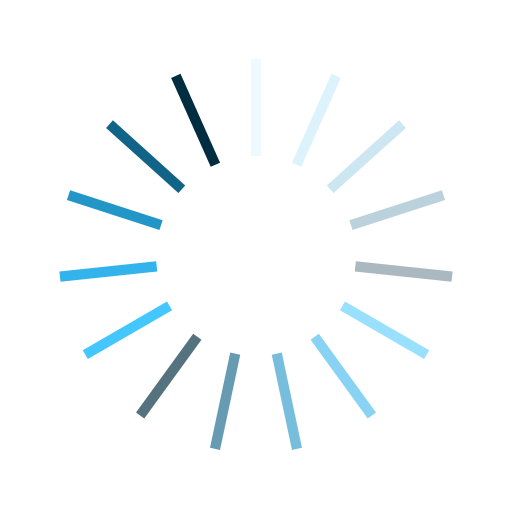
t = 0.00 s
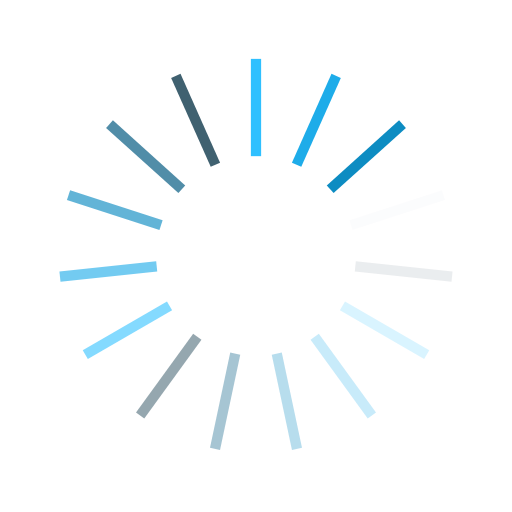
t = 0.23 s
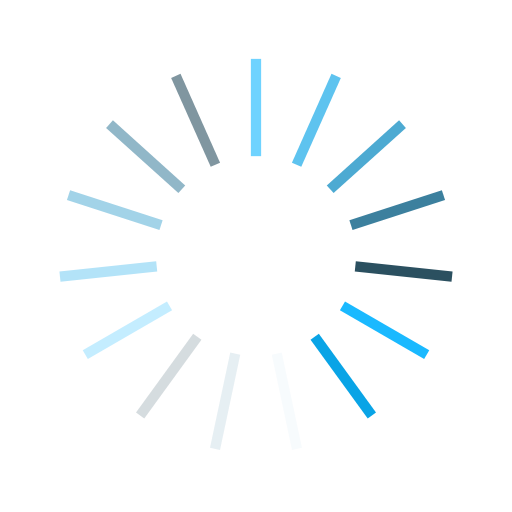
t = 0.46 s
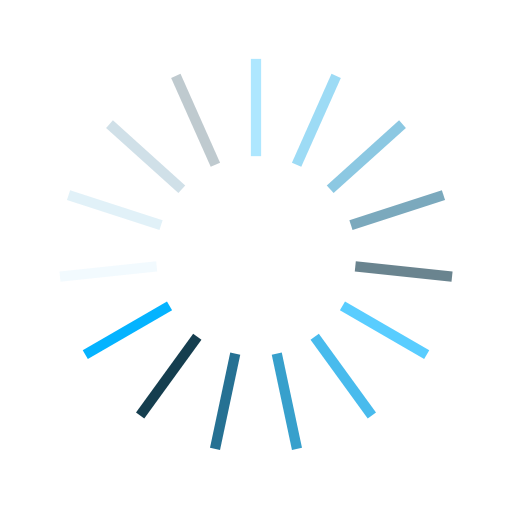
t = 0.69 s

The animated SVG that drew these frames (rendered in a browser with its animation timeline set to each time). Animation: 15 SMIL elements (animate=15); one cycle of 0.92 s, repeats indefinitely.

<?xml version="1.0" encoding="utf-8"?>
<svg xmlns="http://www.w3.org/2000/svg" xmlns:xlink="http://www.w3.org/1999/xlink" style="margin: auto; background: none; display: block; shape-rendering: auto;" width="203px" height="203px" viewBox="0 0 100 100" preserveAspectRatio="xMidYMid">
<g transform="rotate(0 50 50)">
  <rect x="49" y="11.5" rx="0" ry="0" width="2" height="19" fill="#00b2ff">
    <animate attributeName="opacity" values="1;0" keyTimes="0;1" dur="0.9174311926605504s" begin="-0.856269113149847s" repeatCount="indefinite"></animate>
  </rect>
</g><g transform="rotate(24 50 50)">
  <rect x="49" y="11.5" rx="0" ry="0" width="2" height="19" fill="#00a1e6">
    <animate attributeName="opacity" values="1;0" keyTimes="0;1" dur="0.9174311926605504s" begin="-0.7951070336391437s" repeatCount="indefinite"></animate>
  </rect>
</g><g transform="rotate(48 50 50)">
  <rect x="49" y="11.5" rx="0" ry="0" width="2" height="19" fill="#0086bf">
    <animate attributeName="opacity" values="1;0" keyTimes="0;1" dur="0.9174311926605504s" begin="-0.7339449541284403s" repeatCount="indefinite"></animate>
  </rect>
</g><g transform="rotate(72 50 50)">
  <rect x="49" y="11.5" rx="0" ry="0" width="2" height="19" fill="#005980">
    <animate attributeName="opacity" values="1;0" keyTimes="0;1" dur="0.9174311926605504s" begin="-0.6727828746177369s" repeatCount="indefinite"></animate>
  </rect>
</g><g transform="rotate(96 50 50)">
  <rect x="49" y="11.5" rx="0" ry="0" width="2" height="19" fill="#002d40">
    <animate attributeName="opacity" values="1;0" keyTimes="0;1" dur="0.9174311926605504s" begin="-0.6116207951070336s" repeatCount="indefinite"></animate>
  </rect>
</g><g transform="rotate(120 50 50)">
  <rect x="49" y="11.5" rx="0" ry="0" width="2" height="19" fill="#00b2ff">
    <animate attributeName="opacity" values="1;0" keyTimes="0;1" dur="0.9174311926605504s" begin="-0.5504587155963302s" repeatCount="indefinite"></animate>
  </rect>
</g><g transform="rotate(144 50 50)">
  <rect x="49" y="11.5" rx="0" ry="0" width="2" height="19" fill="#00a1e6">
    <animate attributeName="opacity" values="1;0" keyTimes="0;1" dur="0.9174311926605504s" begin="-0.48929663608562685s" repeatCount="indefinite"></animate>
  </rect>
</g><g transform="rotate(168 50 50)">
  <rect x="49" y="11.5" rx="0" ry="0" width="2" height="19" fill="#0086bf">
    <animate attributeName="opacity" values="1;0" keyTimes="0;1" dur="0.9174311926605504s" begin="-0.4281345565749235s" repeatCount="indefinite"></animate>
  </rect>
</g><g transform="rotate(192 50 50)">
  <rect x="49" y="11.5" rx="0" ry="0" width="2" height="19" fill="#005980">
    <animate attributeName="opacity" values="1;0" keyTimes="0;1" dur="0.9174311926605504s" begin="-0.36697247706422015s" repeatCount="indefinite"></animate>
  </rect>
</g><g transform="rotate(216 50 50)">
  <rect x="49" y="11.5" rx="0" ry="0" width="2" height="19" fill="#002d40">
    <animate attributeName="opacity" values="1;0" keyTimes="0;1" dur="0.9174311926605504s" begin="-0.3058103975535168s" repeatCount="indefinite"></animate>
  </rect>
</g><g transform="rotate(240 50 50)">
  <rect x="49" y="11.5" rx="0" ry="0" width="2" height="19" fill="#00b2ff">
    <animate attributeName="opacity" values="1;0" keyTimes="0;1" dur="0.9174311926605504s" begin="-0.24464831804281342s" repeatCount="indefinite"></animate>
  </rect>
</g><g transform="rotate(264 50 50)">
  <rect x="49" y="11.5" rx="0" ry="0" width="2" height="19" fill="#00a1e6">
    <animate attributeName="opacity" values="1;0" keyTimes="0;1" dur="0.9174311926605504s" begin="-0.18348623853211007s" repeatCount="indefinite"></animate>
  </rect>
</g><g transform="rotate(288 50 50)">
  <rect x="49" y="11.5" rx="0" ry="0" width="2" height="19" fill="#0086bf">
    <animate attributeName="opacity" values="1;0" keyTimes="0;1" dur="0.9174311926605504s" begin="-0.12232415902140671s" repeatCount="indefinite"></animate>
  </rect>
</g><g transform="rotate(312 50 50)">
  <rect x="49" y="11.5" rx="0" ry="0" width="2" height="19" fill="#005980">
    <animate attributeName="opacity" values="1;0" keyTimes="0;1" dur="0.9174311926605504s" begin="-0.061162079510703356s" repeatCount="indefinite"></animate>
  </rect>
</g><g transform="rotate(336 50 50)">
  <rect x="49" y="11.5" rx="0" ry="0" width="2" height="19" fill="#002d40">
    <animate attributeName="opacity" values="1;0" keyTimes="0;1" dur="0.9174311926605504s" begin="0s" repeatCount="indefinite"></animate>
  </rect>
</g>
<!-- [ldio] generated by https://loading.io/ --></svg>
